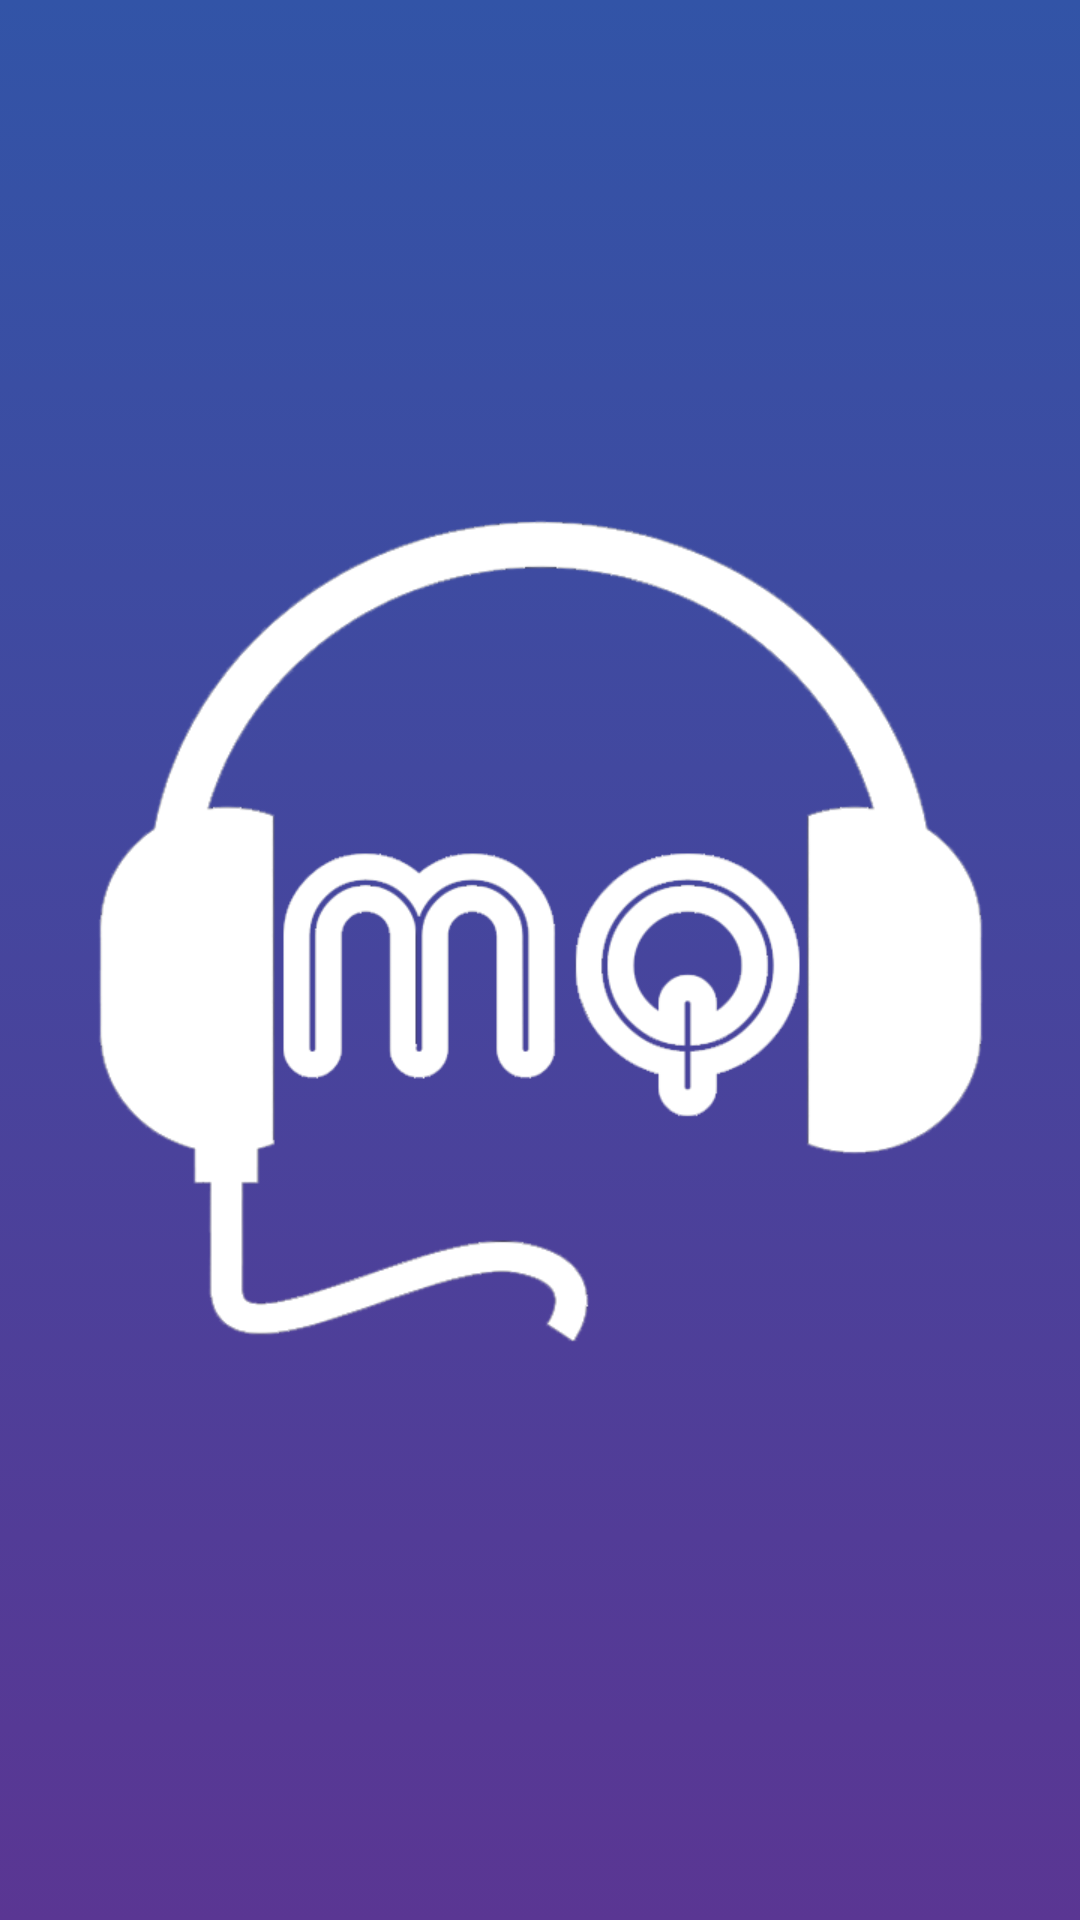

Produce the Android XML layout that renders to this screen, including the resource entries it uses.
<!-- AndroidManifest.xml: application theme Theme.AppCompat.Light.NoActionBar -->
<!-- res/layout/activity_main.xml -->
<?xml version="1.0" encoding="utf-8"?>

<FrameLayout
    xmlns:android="http://schemas.android.com/apk/res/android"
    xmlns:tools="http://schemas.android.com/tools"
    android:layout_width="match_parent"
    android:layout_height="match_parent"
    android:orientation="vertical"
    android:background="@drawable/app_gradient_background"
    tools:context=".view.MainActivity">

    <RelativeLayout xmlns:android="http://schemas.android.com/apk/res/android"
        xmlns:tools="http://schemas.android.com/tools"
        android:layout_width="match_parent"
        android:layout_height="match_parent"
        android:orientation="vertical"
        android:background="@drawable/app_gradient_background">

        <LinearLayout
            android:layout_width="wrap_content"
            android:layout_height="wrap_content"
            android:orientation="vertical"
            android:layout_centerInParent="true"
            android:animateLayoutChanges="true">

            <ImageView
                android:layout_width="match_parent"
                android:layout_height="300dp"
                android:src="@drawable/mq_logo_white"
                android:scaleType="centerCrop"
                android:layout_marginBottom="20dp"
                />

            <LinearLayout
                android:layout_width="match_parent"
                android:layout_height="match_parent"
                android:orientation="vertical"
                android:layout_marginTop="30dp"
                android:visibility="gone"
                android:id="@+id/layoutBotones">

                <Button
                    android:id="@+id/btnLogInGoogle"
                    android:layout_width="300dp"
                    android:layout_height="wrap_content"
                    android:layout_gravity="center"
                    android:layout_marginTop="10dp"
                    android:padding="10dp"
                    android:text="Ingresá con Google"
                    android:textColor="@color/colorFont"
                    android:background="@drawable/button_default_rounded"
                    />

                <Button
                    android:id="@+id/btnIngresar"
                    android:layout_width="300dp"
                    android:layout_height="wrap_content"
                    android:layout_gravity="center"
                    android:layout_marginTop="10dp"
                    android:text="Ingresar sin registrarme"
                    android:background="@drawable/button_primary_rounded"
                    android:padding="10dp"
                    android:textColor="#ffffff"
                    />
            </LinearLayout>
        </LinearLayout>

    </RelativeLayout>



</FrameLayout>
<!-- resources referenced by this layout -->
<resources>
  <color name="colorFont">#4a439b</color>
  <!-- drawable app_gradient_background (drawable) -->
  <?xml version="1.0" encoding="utf-8"?>
  
  <selector xmlns:android="http://schemas.android.com/apk/res/android">
  
      <item>
          <shape>
              <gradient
                  android:angle="270"
                  android:startColor="@color/colorFondoTop"
                  android:endColor="@color/colorFondoBottom"
                  android:type="linear"
              />
          </shape>
      </item>
  
  </selector>
  <!-- drawable button_default_rounded (drawable) -->
  <?xml version="1.0" encoding="utf-8"?>
  
  <selector xmlns:android="http://schemas.android.com/apk/res/android">
      <item>
          <shape>
              <solid android:color="#ffffff" />
              <corners android:radius="30dp"/>
          </shape>
      </item>
  </selector>
  <!-- drawable button_primary_rounded (drawable) -->
  <?xml version="1.0" encoding="utf-8"?>
  
  <selector xmlns:android="http://schemas.android.com/apk/res/android">
  
      <item>
          <shape>
              <stroke android:width="2dp" android:color="#ffffff" />
              <solid android:color="@android:color/transparent" />
              <corners android:radius="30dp" />
          </shape>
      </item>
  
  </selector>
  <!-- drawable mq_logo_white: png bitmap (drawable, 57398 bytes) -->
  <color name="colorFondoTop">#3254a7</color>
  <color name="colorFondoBottom">#5a3693</color>
</resources>
